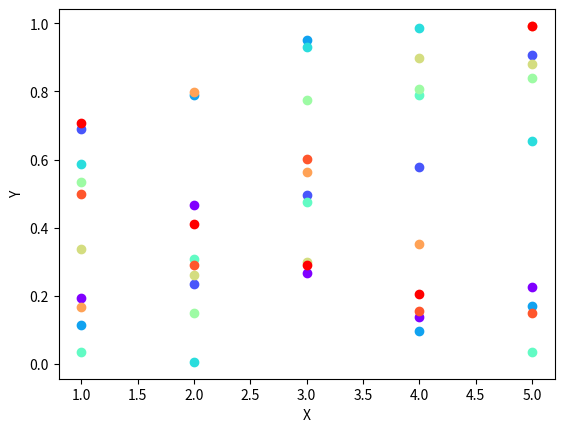

Here is the Python script that generated this plot:
# Guardado con el nombre de 21_ArcoIrisRainbow.py
import numpy as np
import matplotlib.pyplot as plt 
import matplotlib.cm as cm 

x=np.array([1,2,3,4,5])
y=np.random.random((10,5))

colors = cm.rainbow(np.linspace(0, 1, y.shape[0]))
for dataset,color in zip(y,colors):
    plt.scatter(x,dataset,color=color)

plt.xlabel("X")
plt.ylabel("Y")    
plt.show()

print("----- Fin del Programa -----") 